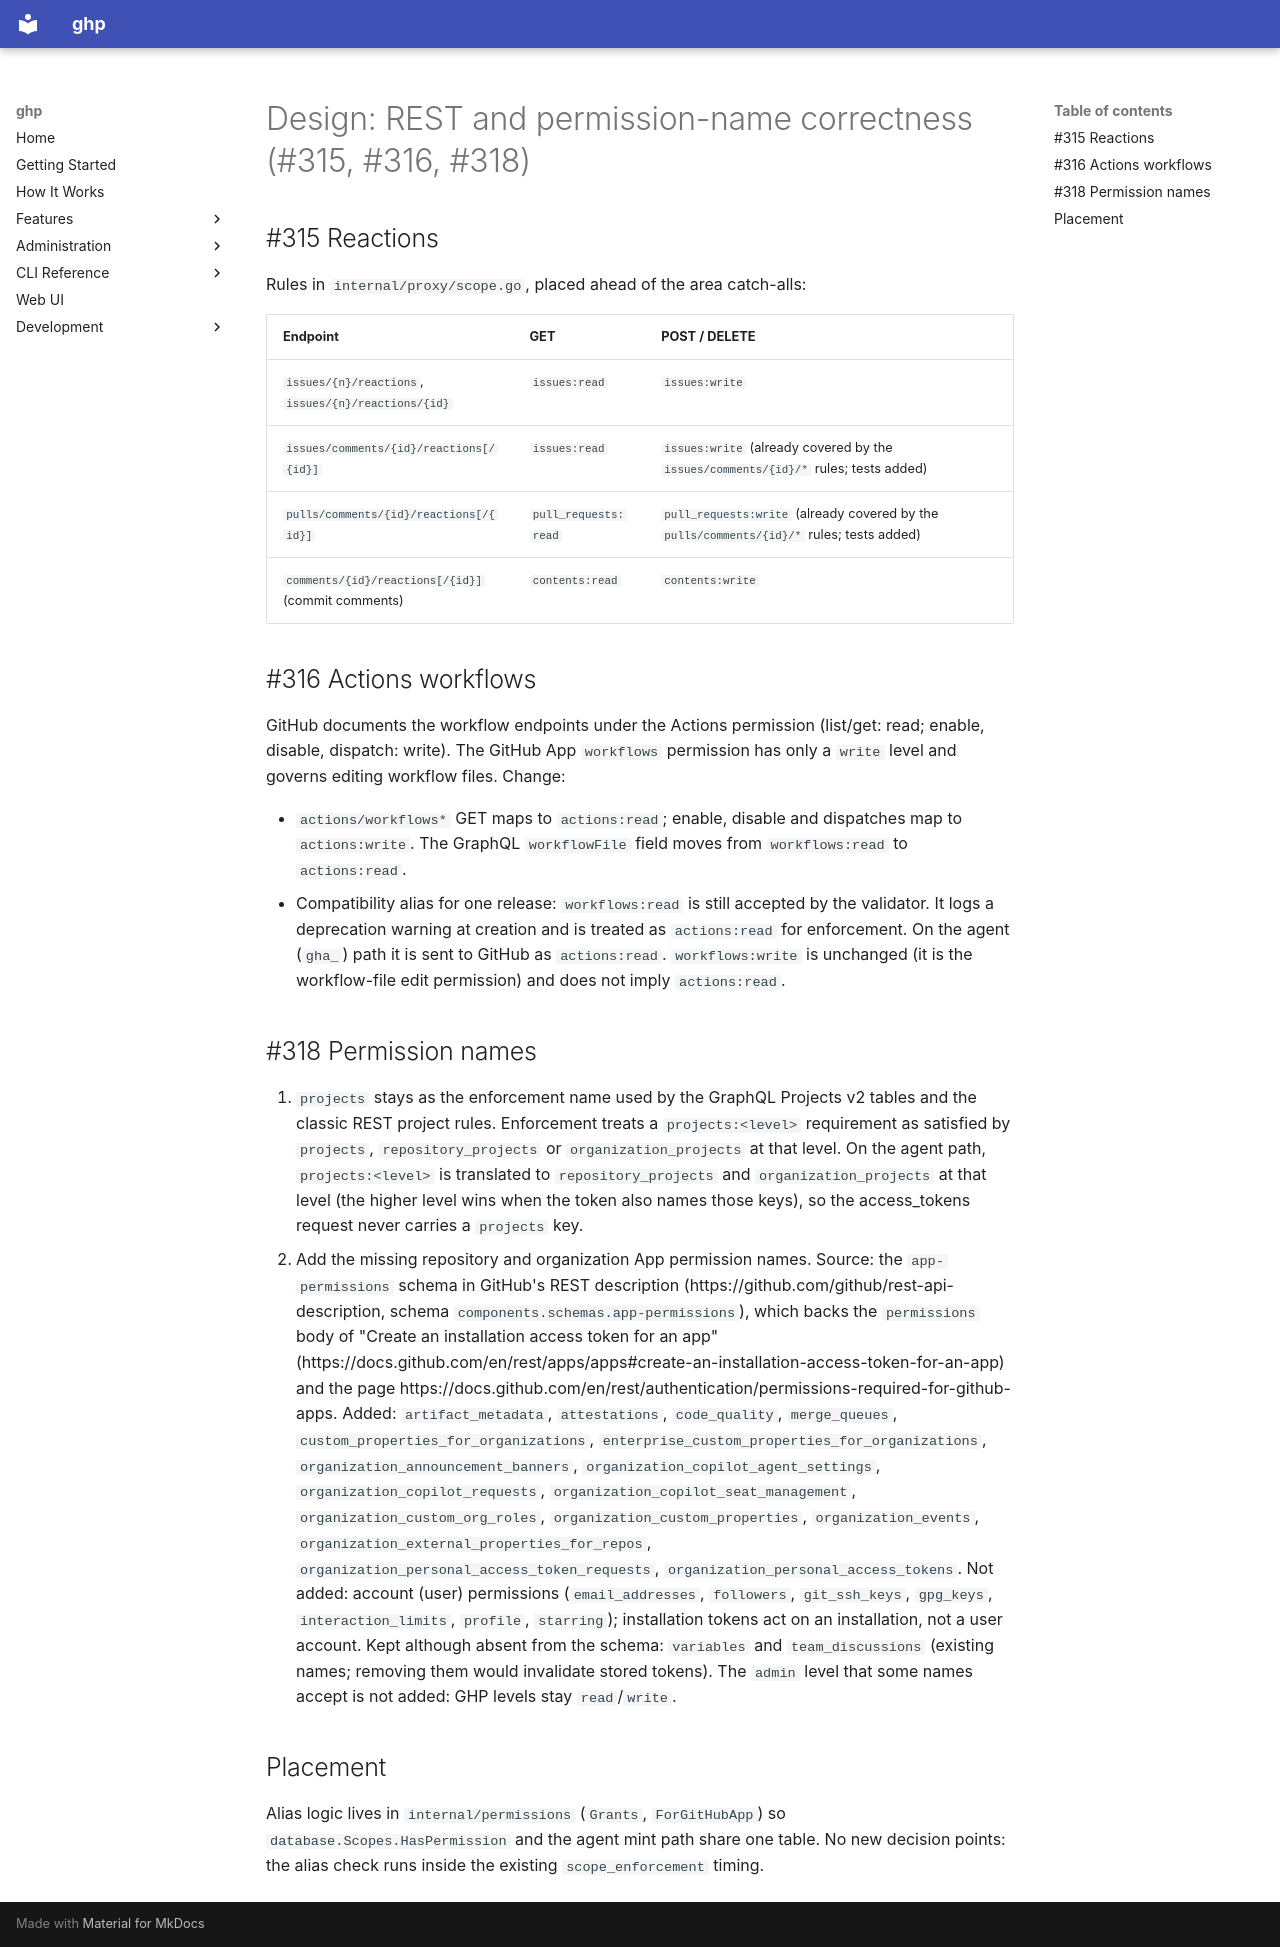

repository: goodtune/ghp · page: superpowers/specs/2026-11-06-315-316-318-design/index.html · generator: mkdocs

# Design: REST and permission-name correctness (#315, #316, #318)

## #315 Reactions

Rules in `internal/proxy/scope.go`, placed ahead of the area catch-alls:

| Endpoint | GET | POST / DELETE |
|---|---|---|
| `issues/{n}/reactions`, `issues/{n}/reactions/{id}` | `issues:read` | `issues:write` |
| `issues/comments/{id}/reactions[/{id}]` | `issues:read` | `issues:write` (already covered by the `issues/comments/{id}/*` rules; tests added) |
| `pulls/comments/{id}/reactions[/{id}]` | `pull_requests:read` | `pull_requests:write` (already covered by the `pulls/comments/{id}/*` rules; tests added) |
| `comments/{id}/reactions[/{id}]` (commit comments) | `contents:read` | `contents:write` |

## #316 Actions workflows

GitHub documents the workflow endpoints under the Actions permission
(list/get: read; enable, disable, dispatch: write). The GitHub App
`workflows` permission has only a `write` level and governs editing
workflow files. Change:

- `actions/workflows*` GET maps to `actions:read`; enable, disable and
  dispatches map to `actions:write`. The GraphQL `workflowFile` field moves
  from `workflows:read` to `actions:read`.
- Compatibility alias for one release: `workflows:read` is still accepted by
  the validator. It logs a deprecation warning at creation and is treated as
  `actions:read` for enforcement. On the agent (`gha_`) path it is sent to
  GitHub as `actions:read`. `workflows:write` is unchanged (it is the
  workflow-file edit permission) and does not imply `actions:read`.

## #318 Permission names

1. `projects` stays as the enforcement name used by the GraphQL Projects v2
   tables and the classic REST project rules. Enforcement treats a
   `projects:<level>` requirement as satisfied by `projects`,
   `repository_projects` or `organization_projects` at that level. On the
   agent path, `projects:<level>` is translated to `repository_projects` and
   `organization_projects` at that level (the higher level wins when the
   token also names those keys), so the access_tokens request never carries
   a `projects` key.
2. Add the missing repository and organization App permission names. Source:
   the `app-permissions` schema in GitHub's REST description
   (https://github.com/github/rest-api-description, schema
   `components.schemas.app-permissions`), which backs the `permissions`
   body of "Create an installation access token for an app"
   (https://docs.github.com/en/rest/apps/apps#create-an-installation-access-token-for-an-app)
   and the page https://docs.github.com/en/rest/authentication/permissions-required-for-github-apps.
   Added: `artifact_metadata`, `attestations`, `code_quality`,
   `merge_queues`, `custom_properties_for_organizations`,
   `enterprise_custom_properties_for_organizations`,
   `organization_announcement_banners`, `organization_copilot_agent_settings`,
   `organization_copilot_requests`, `organization_copilot_seat_management`,
   `organization_custom_org_roles`, `organization_custom_properties`,
   `organization_events`, `organization_external_properties_for_repos`,
   `organization_personal_access_token_requests`,
   `organization_personal_access_tokens`.
   Not added: account (user) permissions (`email_addresses`, `followers`,
   `git_ssh_keys`, `gpg_keys`, `interaction_limits`, `profile`, `starring`);
   installation tokens act on an installation, not a user account.
   Kept although absent from the schema: `variables` and `team_discussions`
   (existing names; removing them would invalidate stored tokens).
   The `admin` level that some names accept is not added: GHP levels stay
   `read`/`write`.

## Placement

Alias logic lives in `internal/permissions` (`Grants`, `ForGitHubApp`) so
`database.Scopes.HasPermission` and the agent mint path share one table.
No new decision points: the alias check runs inside the existing
`scope_enforcement` timing.
